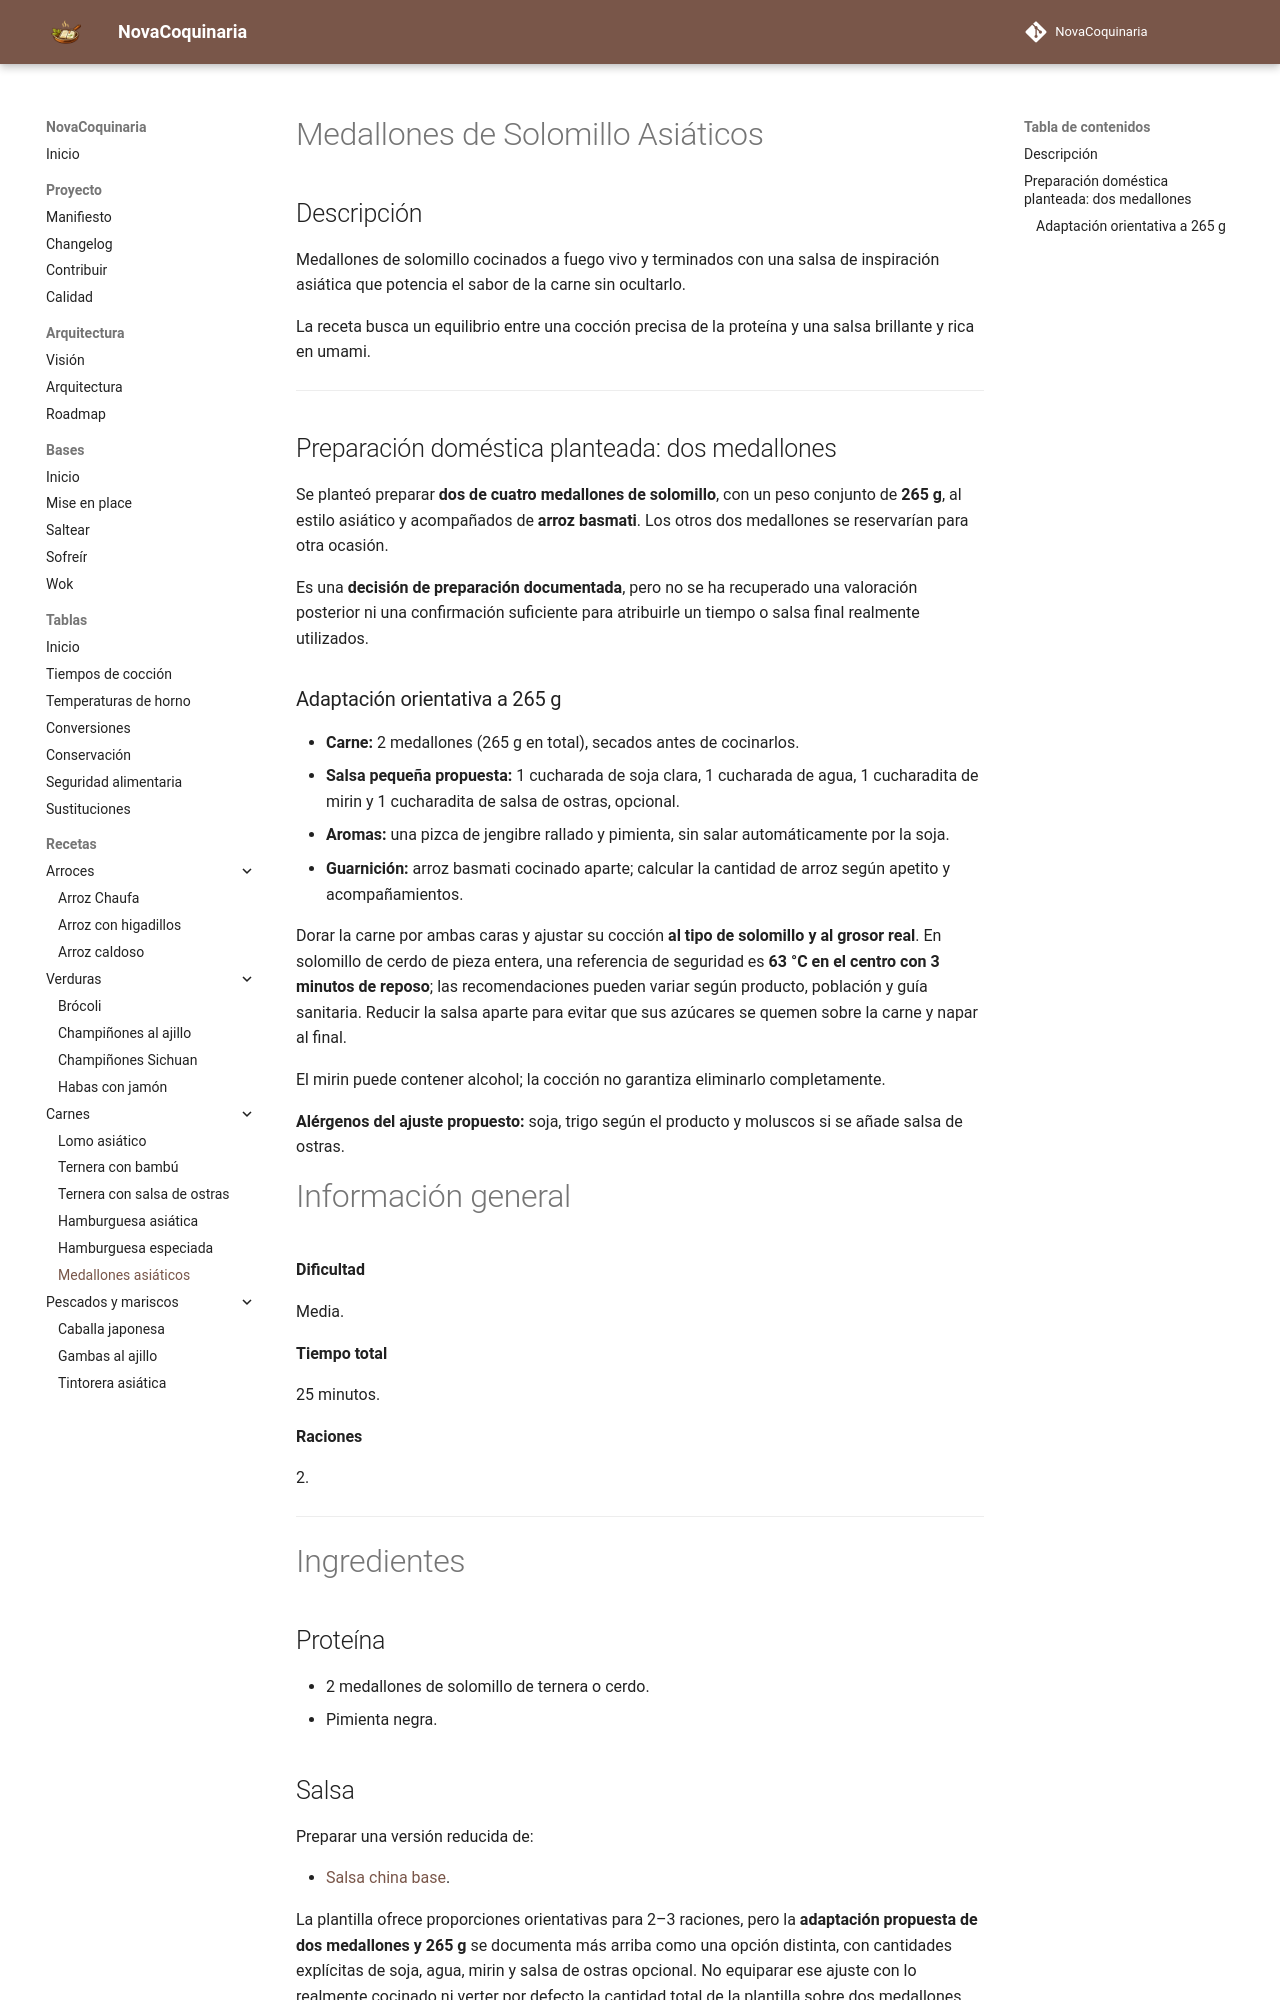

repository: fran-eliot/NovaCoquinaria · page: 05_Carnes/medallones_solomillo_asiaticos.html · generator: mkdocs

---

id: REC-0008
tipo: receta
titulo: Medallones de solomillo asiáticos
categoria: Carnes
cocina:
- fusion
- asiatica
dificultad: media
tiempo_preparacion: 15 min
tiempo_coccion: 10 min
raciones: 2
estado: estable
version: 1.1.1
ultima_revision: 2026-11-22
etiquetas:
- solomillo
- ternera
- cerdo
- fusion
- asiatica

---

# Medallones de Solomillo Asiáticos

## Descripción

Medallones de solomillo cocinados a fuego vivo y terminados con una salsa de inspiración asiática que potencia el sabor de la carne sin ocultarlo.

La receta busca un equilibrio entre una cocción precisa de la proteína y una salsa brillante y rica en umami.

---

## Preparación doméstica planteada: dos medallones

Se planteó preparar **dos de cuatro medallones de solomillo**, con un peso conjunto de **265 g**, al estilo asiático y acompañados de **arroz basmati**. Los otros dos medallones se reservarían para otra ocasión.

Es una **decisión de preparación documentada**, pero no se ha recuperado una valoración posterior ni una confirmación suficiente para atribuirle un tiempo o salsa final realmente utilizados.
